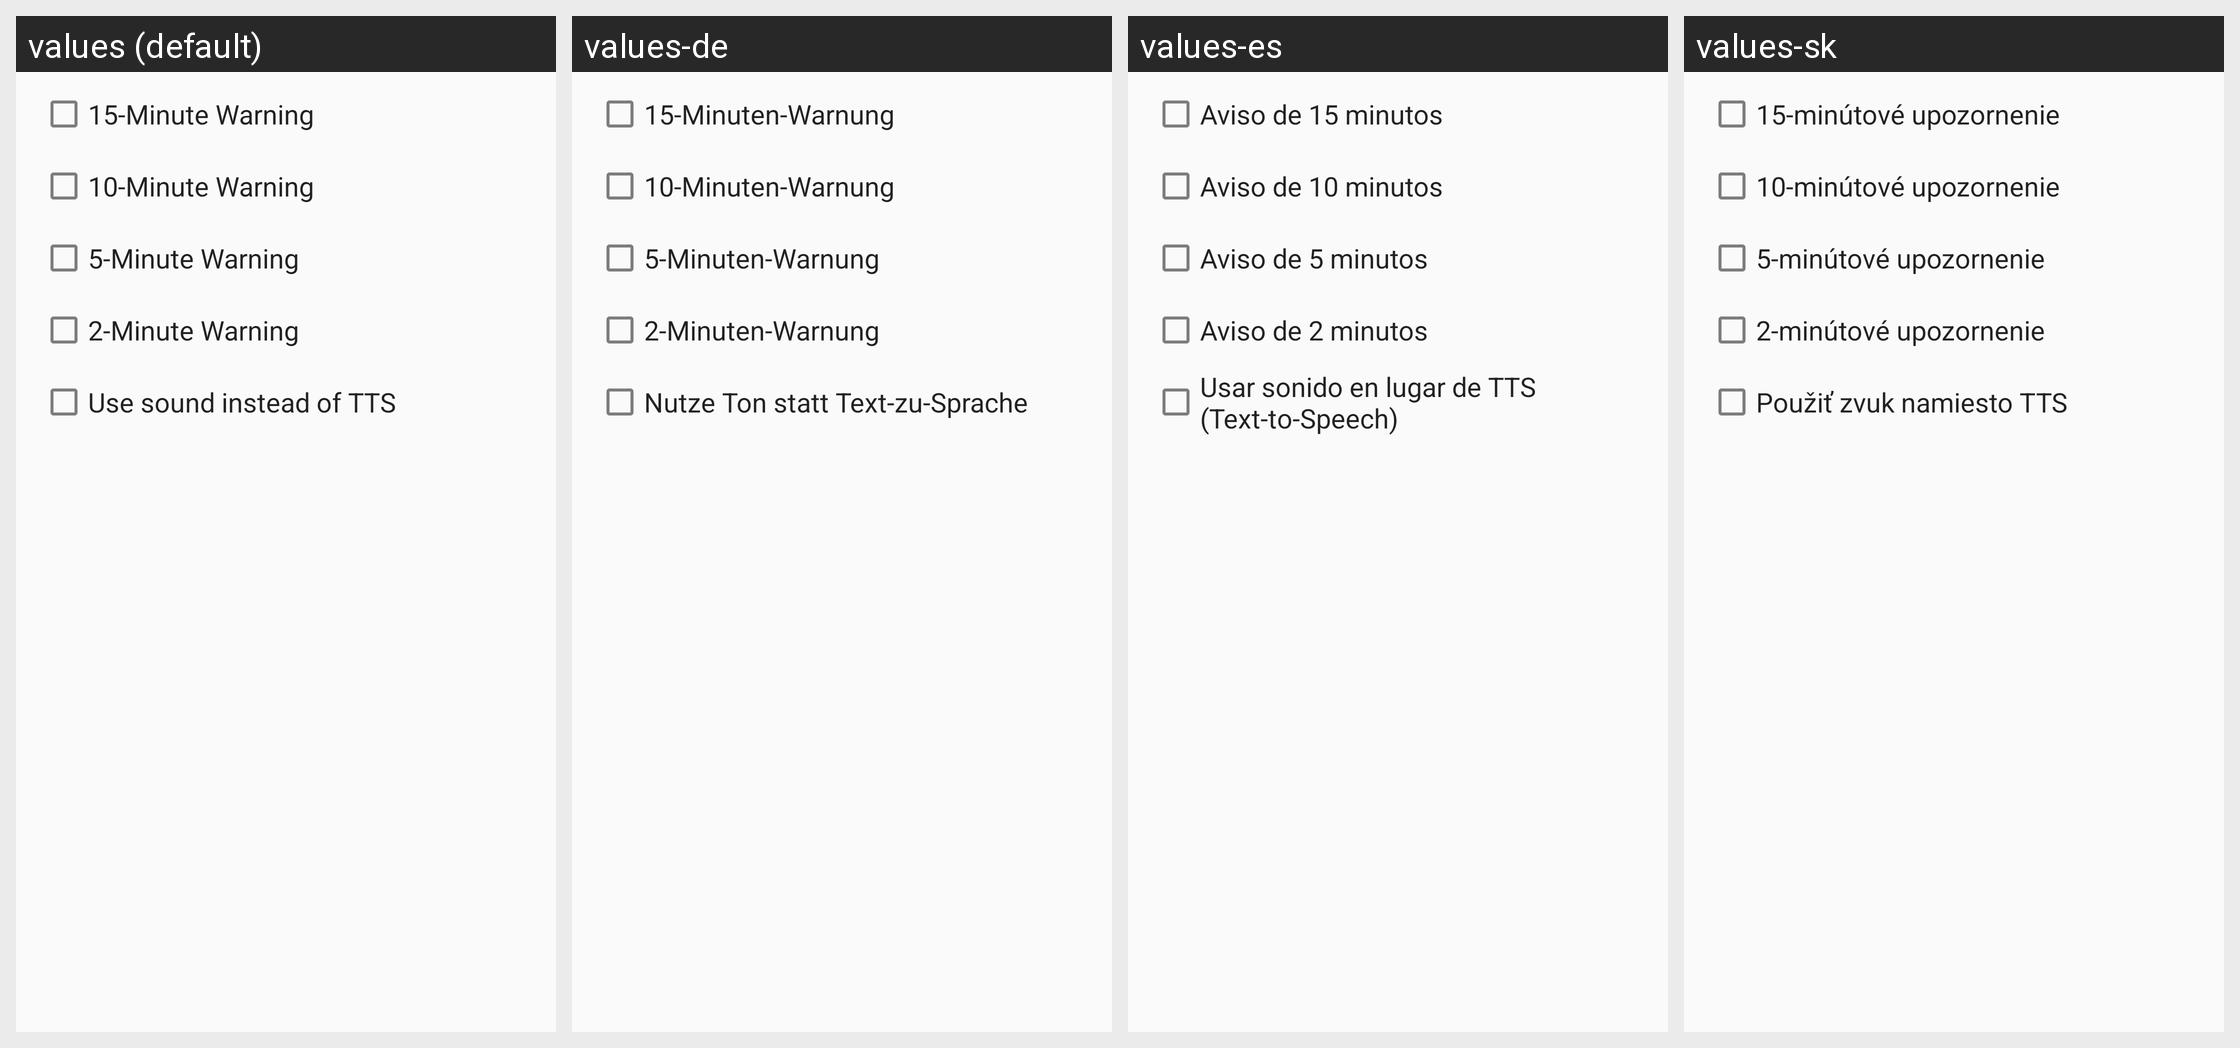

The Android screen above is rendered under several locales of the same app. Produce the string resources it draws, with the default and per-locale values.
Android screen res/layout/round_timer_warning_dialog.xml rendered under 4 locales, left to right: values (default), values-de, values-es, values-sk. Device: Nexus 5 (rendered at 1080×1920; each locale shown at half size, 540×960, under a caption strip naming it); theme Theme.light.
Other locales in the repository, not shown: values-fr, values-it, values-pl, values-pt.
Strings drawn on this screen, with the default value and each locale's value (text and hints the layout hard-codes, and strings that could not be matched under every locale, appear in the picture but are not listed):

pref_fifteen_minutes_title
  values: 15-Minute Warning
  values-de: 15-Minuten-Warnung
  values-es: Aviso de 15 minutos
  values-sk: 15-minútové upozornenie

pref_ten_minutes_title
  values: 10-Minute Warning
  values-de: 10-Minuten-Warnung
  values-es: Aviso de 10 minutos
  values-sk: 10-minútové upozornenie

pref_five_minutes_title
  values: 5-Minute Warning
  values-de: 5-Minuten-Warnung
  values-es: Aviso de 5 minutos
  values-sk: 5-minútové upozornenie

pref_two_minutes_title
  values: 2-Minute Warning
  values-de: 2-Minuten-Warnung
  values-es: Aviso de 2 minutos
  values-sk: 2-minútové upozornenie

pref_use_sound_instead_of_tts
  values: Use sound instead of TTS
  values-de: Nutze Ton statt Text-zu-Sprache
  values-es: Usar sonido en lugar de TTS (Text-to-Speech)
  values-sk: Použiť zvuk namiesto TTS
